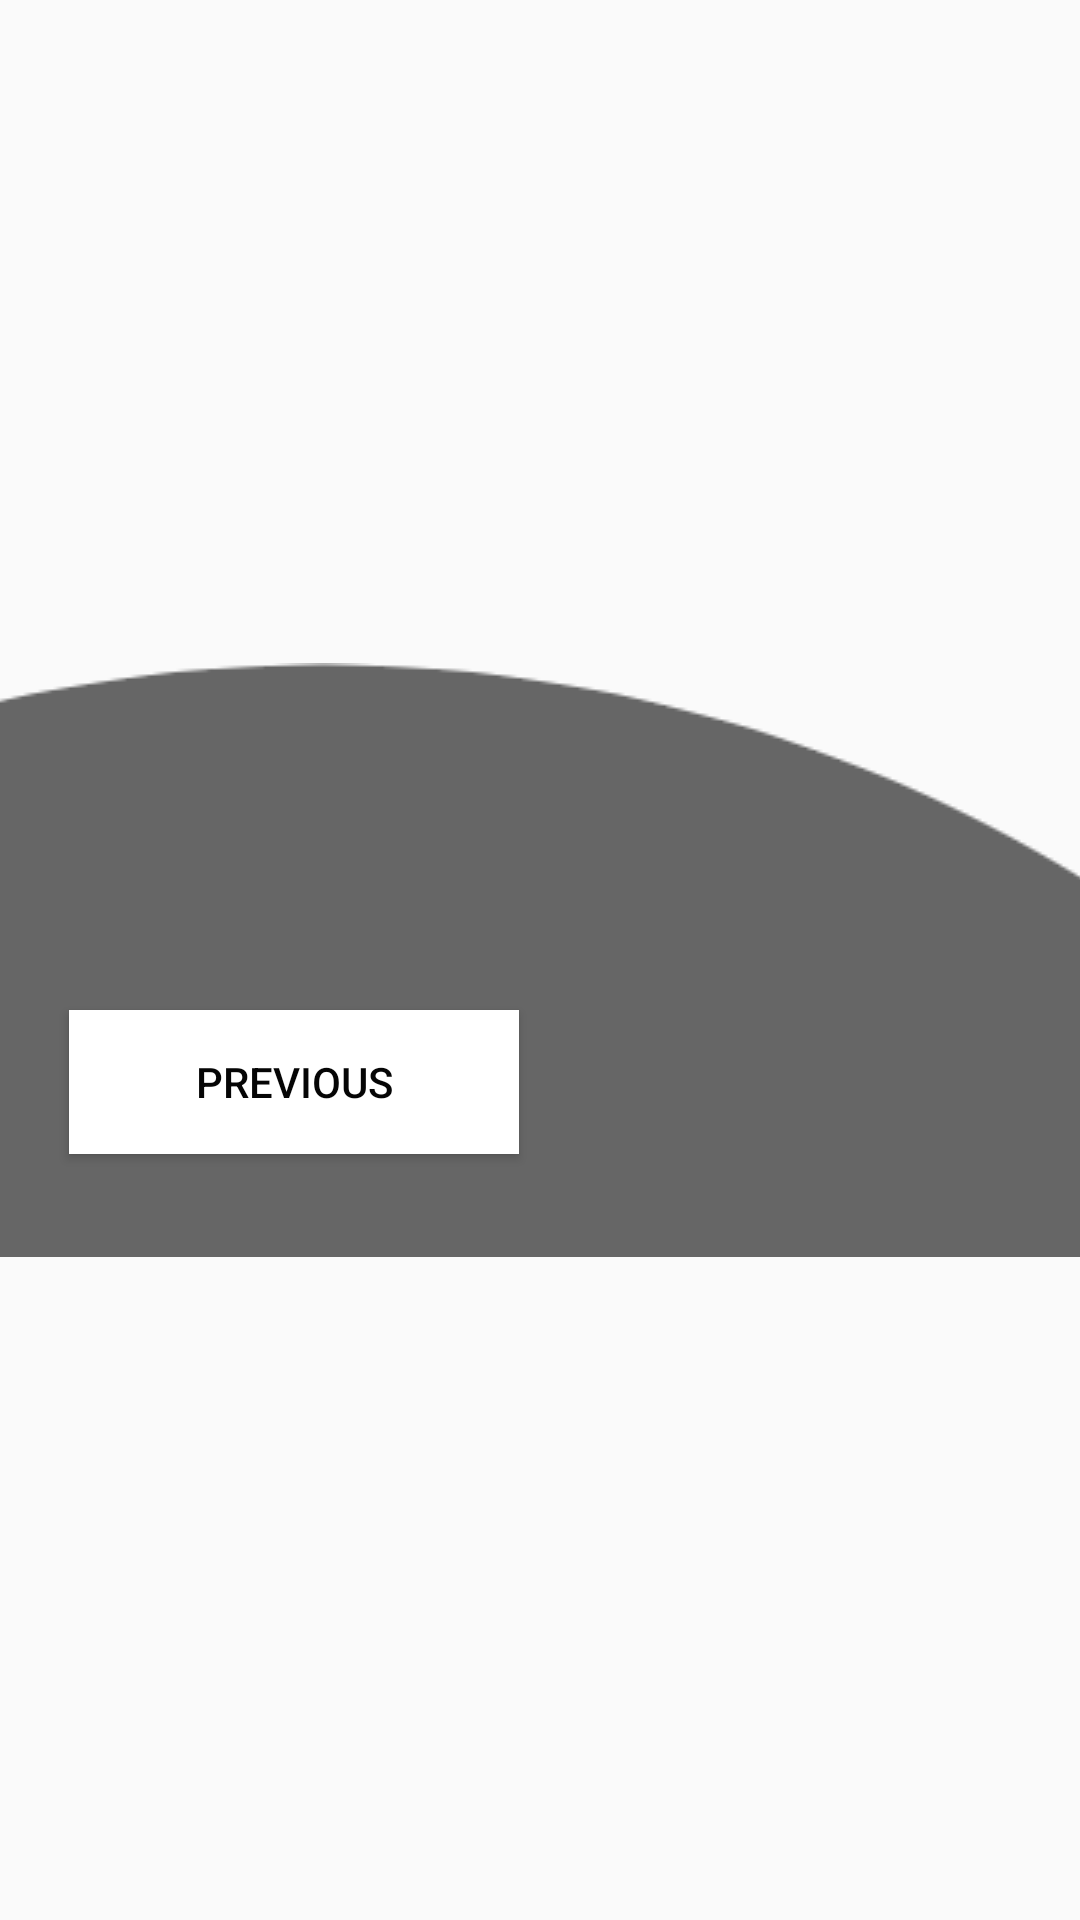

Android layout source for this screen:
<!-- AndroidManifest.xml: application theme AppTheme -->
<!-- res/layout/footer_selected.xml -->
<?xml version="1.0" encoding="utf-8"?>
<androidx.constraintlayout.widget.ConstraintLayout xmlns:android="http://schemas.android.com/apk/res/android"
    xmlns:app="http://schemas.android.com/apk/res-auto"
    android:layout_width="match_parent"
    android:layout_height="wrap_content"
    android:id="@+id/footerSelectedConstraintLayout"
    >

    <ImageView
        android:id="@+id/imgSelectedFooter"
        android:layout_width="wrap_content"
        android:layout_height="wrap_content"
        android:scaleType="centerCrop"
        app:layout_constraintBottom_toBottomOf="parent"
        app:layout_constraintEnd_toEndOf="parent"
        app:layout_constraintStart_toStartOf="parent"
        app:layout_constraintTop_toTopOf="parent"
        app:srcCompat="@drawable/oval_selected" />


    <Button
        android:id="@+id/btnPrevious"
        android:layout_width="150dp"
        android:layout_height="wrap_content"
        android:background="@color/buttonColor"
        android:text="Previous"
        android:textColor="@color/blackColor"
        app:layout_constraintBottom_toBottomOf="@+id/imgSelectedFooter"
        app:layout_constraintEnd_toEndOf="parent"
        app:layout_constraintHorizontal_bias="0.11"
        app:layout_constraintStart_toStartOf="@+id/imgSelectedFooter"
        app:layout_constraintTop_toTopOf="@+id/imgSelectedFooter"
        app:layout_constraintVertical_bias="0.77" />
</androidx.constraintlayout.widget.ConstraintLayout>
<!-- resources referenced by this layout -->
<resources>
  <color name="blackColor">#050505</color>
  <color name="buttonColor">#ffffff</color>
  <!-- drawable oval_selected: png bitmap (drawable, 4136 bytes) -->
  <style name="AppTheme" parent="Theme.AppCompat.Light.NoActionBar">
          
          <item name="colorPrimary">@color/colorPrimary</item>
          <item name="colorPrimaryDark">@color/colorPrimaryDark</item>
          <item name="colorAccent">@color/colorAccent</item>
          <item name="android:textColor">@color/buttonColor</item>
          <item name="android:windowNoTitle">true</item>
          <item name="android:windowActionBar">false</item>
          <item name="android:windowFullscreen">true</item>
          <item name="android:windowContentOverlay">@null</item>
      </style>
  <color name="colorPrimary">#6200EE</color>
  <color name="colorPrimaryDark">#3700B3</color>
  <color name="colorAccent">#03DAC5</color>
</resources>
